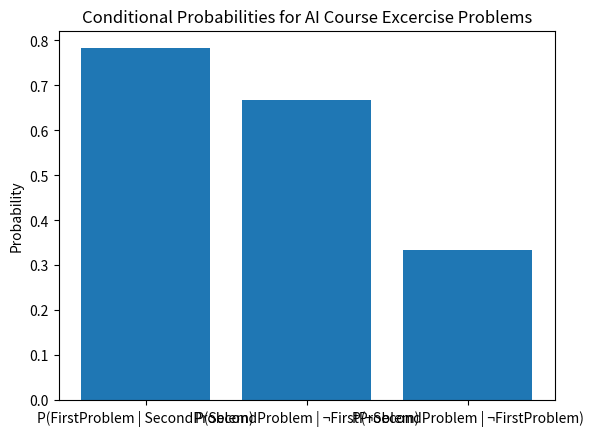

Reproduce this figure in Python.
import matplotlib.pyplot as plt

# Given probabilities
P_A = 0.75  # Probability of solving the first problem
P_B_given_A = 0.80  # Probability of solving the second problem given the first problem is solved
P_B_given_not_A = 2/3  # Probability of solving the second problem given the first problem is not solved

# Calculate P(B), the probability of solving the second problem
P_not_A = 1 - P_A  # Probability of not solving the first problem
P_B = (P_B_given_A * P_A) + (P_B_given_not_A * P_not_A)

# Calculate conditional probabilities
P_A_given_B = (P_B_given_A * P_A) / P_B
P_B_given_not_A
P_not_B_given_not_A = 1 - P_B_given_not_A

# Labels for the chart
labels = ['P(FirstProblem | SecondProblem)', 'P(SecondProblem | ¬FirstProblem)', 'P(¬SecondProblem | ¬FirstProblem)']

# Corresponding probabilities
probabilities = [P_A_given_B, P_B_given_not_A, P_not_B_given_not_A]

# Create a bar chart
plt.bar(labels, probabilities)

# Add labels and title
plt.ylabel('Probability')
plt.title('Conditional Probabilities for AI Course Excercise Problems')

# Display the chart
plt.show()

